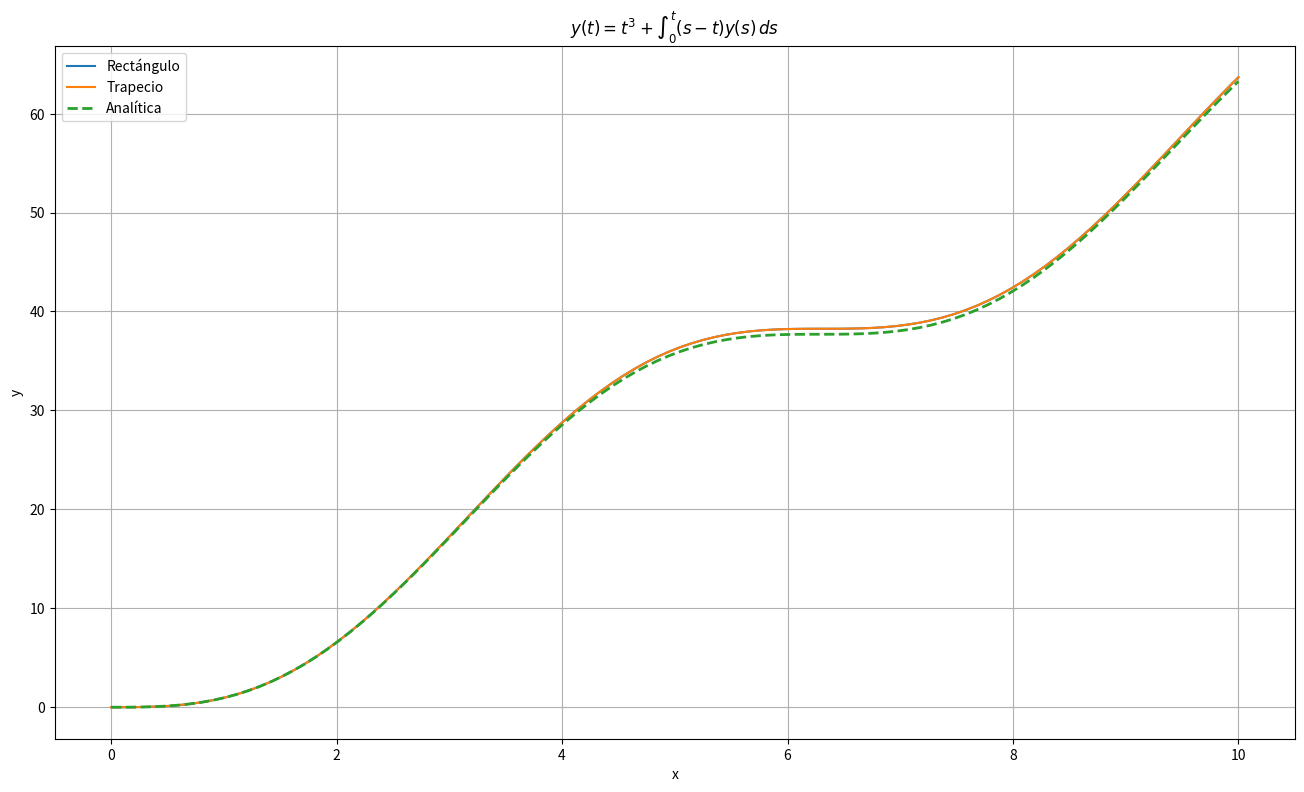

Write Python code to recreate this figure. (Note: this script raises an exception after producing the figure.)
# -*- coding: utf-8 -*-
"""
Created on Sat Dec 14 13:54:33 2024

[redacted]
"""
import numpy as np
import matplotlib.pyplot as plt
import time
"""
En este programa vamos a resolver ecuaciones integrales numéricamente. Primero
resolveremos ecuaciones de Volterra por el método del rectángulo y del trapecio
y a continuación resolveremos ecuaciones de Fredholm por estos mismos métodos
"""
#Definimos las funciones para Volterra
def volterraRect(k, g, a, b, N):
    
    T = b - a
    x  = np.linspace(a, b, N)
    y = np.zeros(N)
    dt = T/N
    for i in range(N):
        y[i] = g(x[i])  + dt*np.dot(k(x[i], x), y)
    return y

def volterraTrap(k, g, a, b, N):
    
    T = b - a
    x  = np.linspace(a, b, N)
    y = np.zeros(N)
    dt = T/N
    for i in range(N):
        ks = k(x[i], x)
        y[i] = (g(x[i]) + 0.5*dt*(np.dot(ks, y) + np.dot(ks[1:], y[1:])))/(1-ks[i])
    return y
#Métodos para Fredholm
def fredholmRectHom(k, a, b, N):
    
    M = np.zeros((N, N))
    x = np.linspace(a, b, N)
    dt = (b-a)/N
    for i in range(N):
        for j in range(N):
            if i == j:
                M[i, j] = 1 - dt*k(x[i], x[j])
            else:
                M[i, j] = -dt*k(x[i], x[j])
    return np.linalg.eig(M)[1]

def fredholmTrapHom(k, a, b, N):
    
    M = np.zeros((N, N))
    x = np.linspace(a, b, N)
    dt = (b-a)/N
    for i in range(N):
        for j in range(N):
            if i == j:
                M[i, j] = 1 - dt*k(x[i], x[j])
            elif i==0 or i==N-1:
                M[i, j] = -0.5*dt*k(x[i], x[j])
            else:
                M[i, j] = -dt*k(x[i], x[j])
    M[0, 0] = 1 - 0.5*dt*k(x[0], x[0])
    M[N-1, N-1] = 1 - 0.5*dt*k(x[N-1], x[N-1])
    return np.linalg.eig(M)[1]

def main(save):
    #Un ejemplo de Volterra
    N = 100
    a = 0
    b = 10
    x = np.linspace(a, b, N)
    g = lambda x: x**3
    k = lambda t, s: s-t
    yRect = volterraRect(k, g, a, b, N)
    yAnal = lambda t: 6*t - 6*np.sin(t)
    yTrap = volterraTrap(k, g, a, b, N)
    plt.figure(figsize=(16, 9))
    plt.grid()
    plt.title("$y(t) = t^3 + \\int_0^t (s-t) y(s) \\, ds$")
    plt.plot(x, yRect, label="Rectángulo")
    plt.plot(x, yTrap, label="Trapecio")
    plt.plot(x, yAnal(x), "--", label="Analítica", linewidth=2)
    plt.xlabel("x")
    plt.ylabel("y")
    plt.legend()
    if save: plt.savefig("Imágenes/VolterraSol.png", dpi=200)
    #Estudiamos tiempos y errores
    errRect = []
    errTrap = []
    timesRect = []
    timesTrap = []
    for i in range(2, 10000, 100):
        x = np.linspace(a, b, i)
        t0 = time.time()
        yRect = volterraRect(k, g, a, b, i)
        tf = time.time()
        timesRect.append(tf-t0)
        t0 = time.time()
        yTrap = volterraTrap(k, g, a, b, i)
        tf = time.time()
        timesTrap.append(tf-t0)
        errRect.append(np.linalg.norm(yRect-yAnal(x)))
        errTrap.append(np.linalg.norm(yTrap-yAnal(x)))
    n = np.arange(2, 10000, 100)
    plt.figure(figsize=(14, 11))
    plt.subplot(2, 1, 1)
    plt.plot(n[:20], errRect[:20], label="Rectángulo")
    plt.plot(n[:20], errTrap[:20], label="Trapecio")
    plt.title("Errores de cada método")
    plt.legend()
    plt.grid()
    plt.xlabel("N pasos")
    plt.ylabel("Error")
    plt.subplot(2, 1, 2)
    plt.plot(n, timesRect)
    plt.plot(n, timesTrap)
    plt.ylabel("t (s)")
    plt.grid()
    if save: plt.savefig("Imágenes/VolterraErrs.png", dpi=200)
    #Hacemos un problema de Fredholm también
    L = 1
    a = 0
    T0 = 1
    lamb = 1
    w = 1
    N = 200
    x = np.linspace(a, L, N)
    
    def k(x, chi):
        if x <= chi:
            return lamb*w*x*(L-chi)/(T0*L)
        else:
            return lamb*w*(L-x)*chi/(T0*L)
    
    yRect = fredholmRectHom(k, a, L, N)
    yTrap = fredholmTrapHom(k, a, L, N)
    
    plt.figure(figsize=(16, 9))
    
    for i in range(2, 5):
        
        plt.plot(x, yRect[:,i])
        plt.plot(x, yTrap[:,i])
        
    plt.grid()
    plt.xlabel("x")
    plt.ylabel("y")
    if save: plt.savefig("Armónicos Fredholm.png", dpi=200)

if __name__ == "__main__":
    
    plt.close("all")
    main(save=True)
    plt.show()